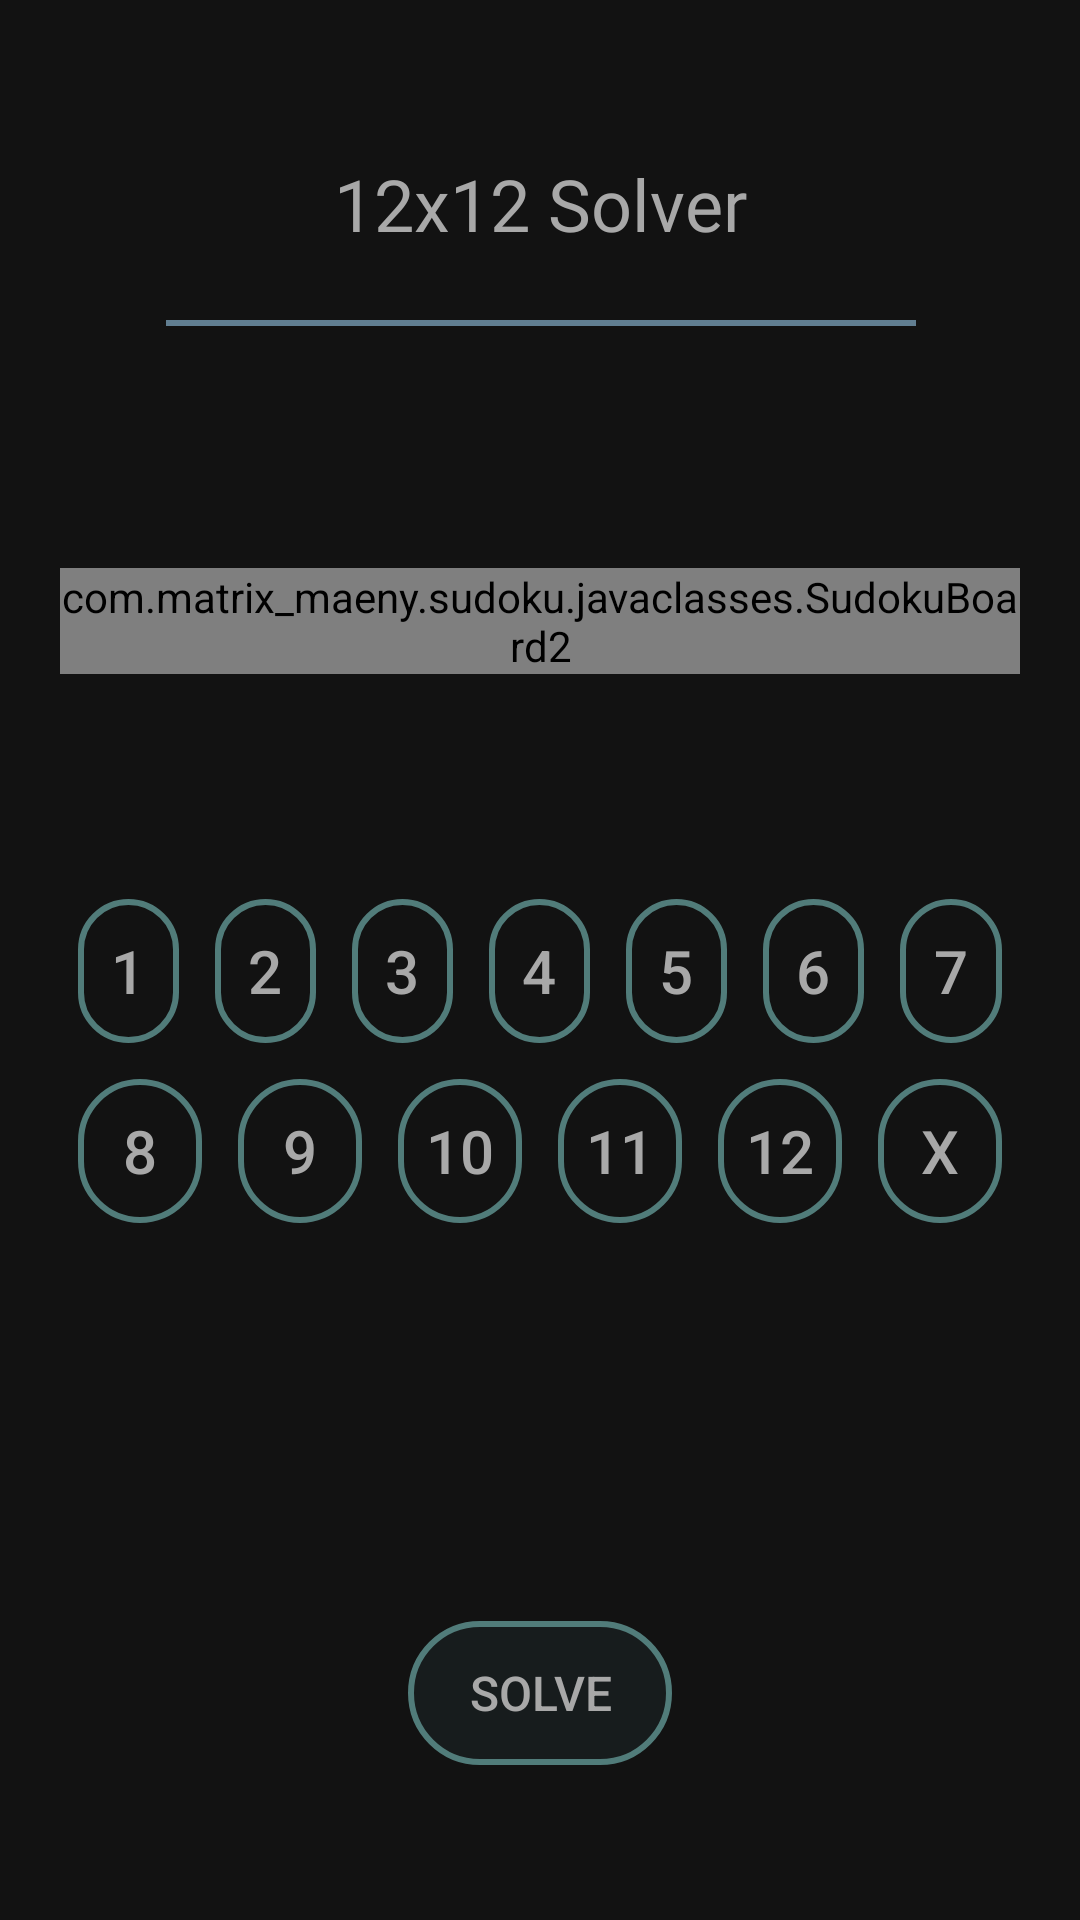

The Android layout XML behind this screen, and the referenced resources:
<!-- AndroidManifest.xml: application theme Theme.Sudoku -->
<!-- res/layout/activity_sudoku_solver2.xml -->
<?xml version="1.0" encoding="utf-8"?>
<androidx.constraintlayout.widget.ConstraintLayout xmlns:android="http://schemas.android.com/apk/res/android"
    xmlns:custom="http://schemas.android.com/apk/res-auto"
    xmlns:tools="http://schemas.android.com/tools"
    android:layout_width="match_parent"
    android:layout_height="match_parent"
    android:background="@color/mainBackground1"
    android:padding="20dp"
    tools:context=".activities.SudokuSolver2Activity">

    <TextView
        android:id="@+id/solverHeading"
        android:layout_width="wrap_content"
        android:layout_height="wrap_content"
        android:fontFamily="@font/aclonica"
        android:text="@string/_12x12_solver"
        android:textColor="@color/sudokuTextColor"
        android:textSize="24sp"
        android:textStyle="normal"
        custom:layout_constraintBottom_toTopOf="@+id/sudokuBoard2"
        custom:layout_constraintEnd_toEndOf="@+id/sudokuBoard2"
        custom:layout_constraintHorizontal_bias="0.5"
        custom:layout_constraintStart_toStartOf="@+id/sudokuBoard2"
        custom:layout_constraintTop_toTopOf="parent"
        custom:layout_constraintVertical_bias="0.23000002" />


    <View
        android:id="@+id/view"
        android:layout_width="250dp"
        android:layout_height="2dp"
        android:background="#617E91"
        custom:layout_constraintBottom_toTopOf="@+id/sudokuBoard2"
        custom:layout_constraintEnd_toEndOf="@+id/solverHeading"
        custom:layout_constraintStart_toStartOf="@+id/solverHeading"
        custom:layout_constraintTop_toBottomOf="@+id/solverHeading"
        custom:layout_constraintVertical_bias="0.22000003" />

    <com.matrix_maeny.sudoku.javaclasses.SudokuBoard2
        android:id="@+id/sudokuBoard2"
        android:layout_width="wrap_content"
        android:layout_height="wrap_content"
        custom:bordersColor="@color/colorTeal"
        custom:cellFillColor="@color/cellFillColor1"
        custom:letterColor="@color/sudokuTextColor"
        custom:letterSolvedColor="@color/solvedColor2"
        custom:cellHighlightedColor="@color/clearButtonFillColor"
        custom:layout_constraintBottom_toBottomOf="parent"
        custom:layout_constraintEnd_toEndOf="parent"
        custom:layout_constraintHorizontal_bias="0.6"
        custom:layout_constraintStart_toStartOf="parent"
        custom:layout_constraintTop_toTopOf="parent"
        custom:layout_constraintVertical_bias="0.3" />

    <LinearLayout
        android:id="@+id/linearLayout2"
        android:layout_width="match_parent"
        android:layout_height="wrap_content"
        android:orientation="vertical"
        custom:layout_constraintBottom_toBottomOf="parent"
        custom:layout_constraintEnd_toEndOf="@+id/sudokuBoard2"
        custom:layout_constraintHorizontal_bias="0.5"
        custom:layout_constraintStart_toStartOf="@+id/sudokuBoard2"
        custom:layout_constraintTop_toBottomOf="@+id/sudokuBoard2"
        custom:layout_constraintVertical_bias="0.25">

        <LinearLayout
            android:layout_width="match_parent"
            android:layout_height="match_parent"
            android:orientation="horizontal">

            <androidx.appcompat.widget.AppCompatButton
                android:id="@+id/btn1"
                android:layout_width="0dp"
                android:layout_height="wrap_content"
                android:layout_margin="6dp"
                android:layout_weight="1"
                android:background="@drawable/button_background"
                android:onClick="Btn12"
                android:text="@string/one"
                android:textColor="#A8A8A8"
                android:textSize="20sp"
                tools:ignore="UsingOnClickInXml,TouchTargetSizeCheck" />

            <androidx.appcompat.widget.AppCompatButton
                android:id="@+id/btn2"
                android:layout_width="0dp"
                android:layout_height="wrap_content"
                android:layout_margin="6dp"
                android:layout_weight="1"
                android:background="@drawable/button_background"
                android:onClick="Btn22"
                android:text="@string/two"
                android:textColor="#A8A8A8"
                android:textSize="20sp"
                tools:ignore="UsingOnClickInXml,TouchTargetSizeCheck" />

            <androidx.appcompat.widget.AppCompatButton
                android:id="@+id/btn3"
                android:layout_width="0dp"
                android:layout_height="wrap_content"
                android:layout_margin="6dp"
                android:layout_weight="1"
                android:background="@drawable/button_background"
                android:onClick="Btn32"
                android:text="@string/three"
                android:textColor="#A8A8A8"
                android:textSize="20sp"
                tools:ignore="UsingOnClickInXml,TouchTargetSizeCheck" />

            <androidx.appcompat.widget.AppCompatButton
                android:id="@+id/btn4"
                android:layout_width="0dp"
                android:layout_height="wrap_content"
                android:layout_margin="6dp"
                android:layout_weight="1"
                android:background="@drawable/button_background"
                android:onClick="Btn42"
                android:text="@string/four"
                android:textColor="#A8A8A8"
                android:textSize="20sp"
                tools:ignore="UsingOnClickInXml,TouchTargetSizeCheck" />

            <androidx.appcompat.widget.AppCompatButton
                android:id="@+id/btn5"
                android:layout_width="0dp"
                android:layout_height="wrap_content"
                android:layout_margin="6dp"
                android:layout_weight="1"
                android:background="@drawable/button_background"
                android:onClick="Btn52"
                android:text="@string/five"
                android:textColor="#A8A8A8"
                android:textSize="20sp"
                tools:ignore="UsingOnClickInXml,TouchTargetSizeCheck" />

            <androidx.appcompat.widget.AppCompatButton
                android:id="@+id/btn6"
                android:layout_width="0dp"
                android:layout_height="wrap_content"
                android:layout_margin="6dp"
                android:layout_weight="1"
                android:background="@drawable/button_background"
                android:onClick="Btn62"
                android:text="@string/six"
                android:textColor="#A8A8A8"
                android:textSize="20sp"
                tools:ignore="UsingOnClickInXml,TouchTargetSizeCheck" />

            <androidx.appcompat.widget.AppCompatButton
                android:id="@+id/btn7"
                android:layout_width="0dp"
                android:layout_height="wrap_content"
                android:layout_margin="6dp"
                android:layout_weight="1"
                android:background="@drawable/button_background"
                android:onClick="Btn72"
                android:text="@string/seven"
                android:textColor="#A8A8A8"
                android:textSize="20sp"
                tools:ignore="UsingOnClickInXml,TouchTargetSizeCheck" />




        </LinearLayout>

        <LinearLayout
            android:layout_width="match_parent"
            android:layout_height="match_parent"
            android:orientation="horizontal">


            <androidx.appcompat.widget.AppCompatButton
                android:id="@+id/btn8"
                android:layout_width="0dp"
                android:layout_height="wrap_content"
                android:layout_margin="6dp"
                android:layout_weight="1"
                android:background="@drawable/button_background"
                android:onClick="Btn82"
                android:text="@string/eight"
                android:textColor="#A8A8A8"
                android:textSize="20sp"
                tools:ignore="UsingOnClickInXml,TouchTargetSizeCheck" />

            <androidx.appcompat.widget.AppCompatButton
                android:id="@+id/btn9"
                android:layout_width="0dp"
                android:layout_height="wrap_content"
                android:layout_margin="6dp"
                android:layout_weight="1"
                android:background="@drawable/button_background"
                android:onClick="Btn92"
                android:text="@string/nine"
                android:textColor="#A8A8A8"
                android:textSize="20sp"
                tools:ignore="UsingOnClickInXml,TouchTargetSizeCheck" />

            <androidx.appcompat.widget.AppCompatButton
                android:id="@+id/btn10"
                android:layout_width="0dp"
                android:layout_height="wrap_content"
                android:layout_margin="6dp"
                android:layout_weight="1"
                android:background="@drawable/button_background"
                android:onClick="Btn102"
                android:text="@string/ten"
                android:textColor="#A8A8A8"
                android:textSize="20sp"
                tools:ignore="UsingOnClickInXml,TouchTargetSizeCheck" />

            <androidx.appcompat.widget.AppCompatButton
                android:id="@+id/btn11"
                android:layout_width="0dp"
                android:layout_height="wrap_content"
                android:layout_margin="6dp"
                android:layout_weight="1"
                android:background="@drawable/button_background"
                android:onClick="Btn112"
                android:text="@string/eleven"
                android:textColor="#A8A8A8"
                android:textSize="20sp"
                tools:ignore="UsingOnClickInXml,TouchTargetSizeCheck" />

            <androidx.appcompat.widget.AppCompatButton
                android:id="@+id/btn12"
                android:layout_width="0dp"
                android:layout_height="wrap_content"
                android:layout_margin="6dp"
                android:layout_weight="1"
                android:background="@drawable/button_background"
                android:onClick="Btn122"
                android:text="@string/twelve"
                android:textColor="#A8A8A8"
                android:textSize="20sp"
                tools:ignore="UsingOnClickInXml,TouchTargetSizeCheck" />


            <androidx.appcompat.widget.AppCompatButton
                android:id="@+id/btnClearBox"
                android:layout_width="0dp"
                android:layout_height="wrap_content"
                android:layout_margin="6dp"
                android:layout_weight="1"
                android:background="@drawable/button_background"
                android:onClick="BtnX2"
                android:text="@string/x"
                android:textColor="#A8A8A8"
                android:textSize="20sp"
                tools:ignore="UsingOnClickInXml,TouchTargetSizeCheck" />

        </LinearLayout>
    </LinearLayout>

    <androidx.appcompat.widget.AppCompatButton
        android:id="@+id/solve_clear_Btn2"
        android:layout_width="wrap_content"
        android:layout_height="wrap_content"
        android:background="@drawable/clear_button_background"
        android:onClick="BtnSolve2"
        android:text="@string/solve"
        android:textColor="#A8A8A8"
        android:textSize="16sp"
        custom:layout_constraintBottom_toBottomOf="parent"
        custom:layout_constraintEnd_toEndOf="@+id/linearLayout2"
        custom:layout_constraintHorizontal_bias="0.5"
        custom:layout_constraintStart_toStartOf="@+id/linearLayout2"
        custom:layout_constraintTop_toBottomOf="@+id/linearLayout2"
        custom:layout_constraintVertical_bias="0.8"
        tools:ignore="UsingOnClickInXml,TextContrastCheck" />

</androidx.constraintlayout.widget.ConstraintLayout>
<!-- resources referenced by this layout -->
<resources>
  <color name="cellFillColor1">#B3EF930A</color>
  <color name="clearButtonFillColor">#3B2A3C43</color>
  <color name="colorTeal">#517C7A</color>
  <color name="mainBackground1">#121212</color>
  <color name="solvedColor2">#CC1E6A2A</color>
  <color name="sudokuTextColor">#A8A8A8</color>
  <!-- drawable button_background (drawable) -->
  <?xml version="1.0" encoding="utf-8"?>
  <shape xmlns:android="http://schemas.android.com/apk/res/android">
  
      <stroke
          android:color = "@color/colorTeal"
  
          android:width="2dp"/>
  
      <corners
          android:radius="200dp"/>
  
  
  </shape>
  <!-- drawable clear_button_background (drawable) -->
  <?xml version="1.0" encoding="utf-8"?>
  <shape xmlns:android="http://schemas.android.com/apk/res/android">
  
      <stroke
          android:color="@color/colorTeal"
          android:width="2dp"/>
  
      <solid
          android:color="@color/clearButtonFillColor"/>
      <corners
          android:radius="200dp"/>
  </shape>
  <string name="_12x12_solver">12x12 Solver</string>
  <string name="eight">8</string>
  <string name="eleven">11</string>
  <string name="five">5</string>
  <string name="four">4</string>
  <string name="nine">9</string>
  <string name="one">1</string>
  <string name="seven">7</string>
  <string name="six">6</string>
  <string name="solve">Solve</string>
  <string name="ten">10</string>
  <string name="three">3</string>
  <string name="twelve">12</string>
  <string name="two">2</string>
  <string name="x">X</string>
  <style name="Theme.Sudoku" parent="Theme.MaterialComponents.DayNight.DarkActionBar">
          
          <item name="colorPrimary">@color/purple_200</item>
          <item name="colorPrimaryVariant">@color/purple_700</item>
          <item name="colorOnPrimary">@color/black</item>
          
          <item name="colorSecondary">@color/teal_200</item>
          <item name="colorSecondaryVariant">@color/teal_700</item>
          <item name="colorOnSecondary">@color/black</item>
          
          <item name="android:statusBarColor" tools:targetApi="l">@color/statusBarColor</item>
          <item name="toolbarStyle">@style/ToolBarStyle</item>
  
          
      </style>
  <color name="purple_200">#2C2C2C</color>
  <color name="purple_700">#FF3700B3</color>
  <color name="black">#FF000000</color>
  <color name="teal_200">#FF03DAC5</color>
  <color name="teal_700">#FF018786</color>
  <color name="statusBarColor">#0C0C0C</color>
  <style name="ToolBarStyle" parent="Widget.AppCompat.Toolbar">
          <item name="android:background">@drawable/toolbar_background</item>
      </style>
  <!-- drawable toolbar_background (drawable) -->
  <?xml version="1.0" encoding="utf-8"?>
  <shape xmlns:android="http://schemas.android.com/apk/res/android">
  
  
      <gradient
          android:angle="270"
          android:centerColor="#0B0B0B"
          android:endColor="@color/black"
          android:startColor="#171717" />
  
  
  </shape>
</resources>
